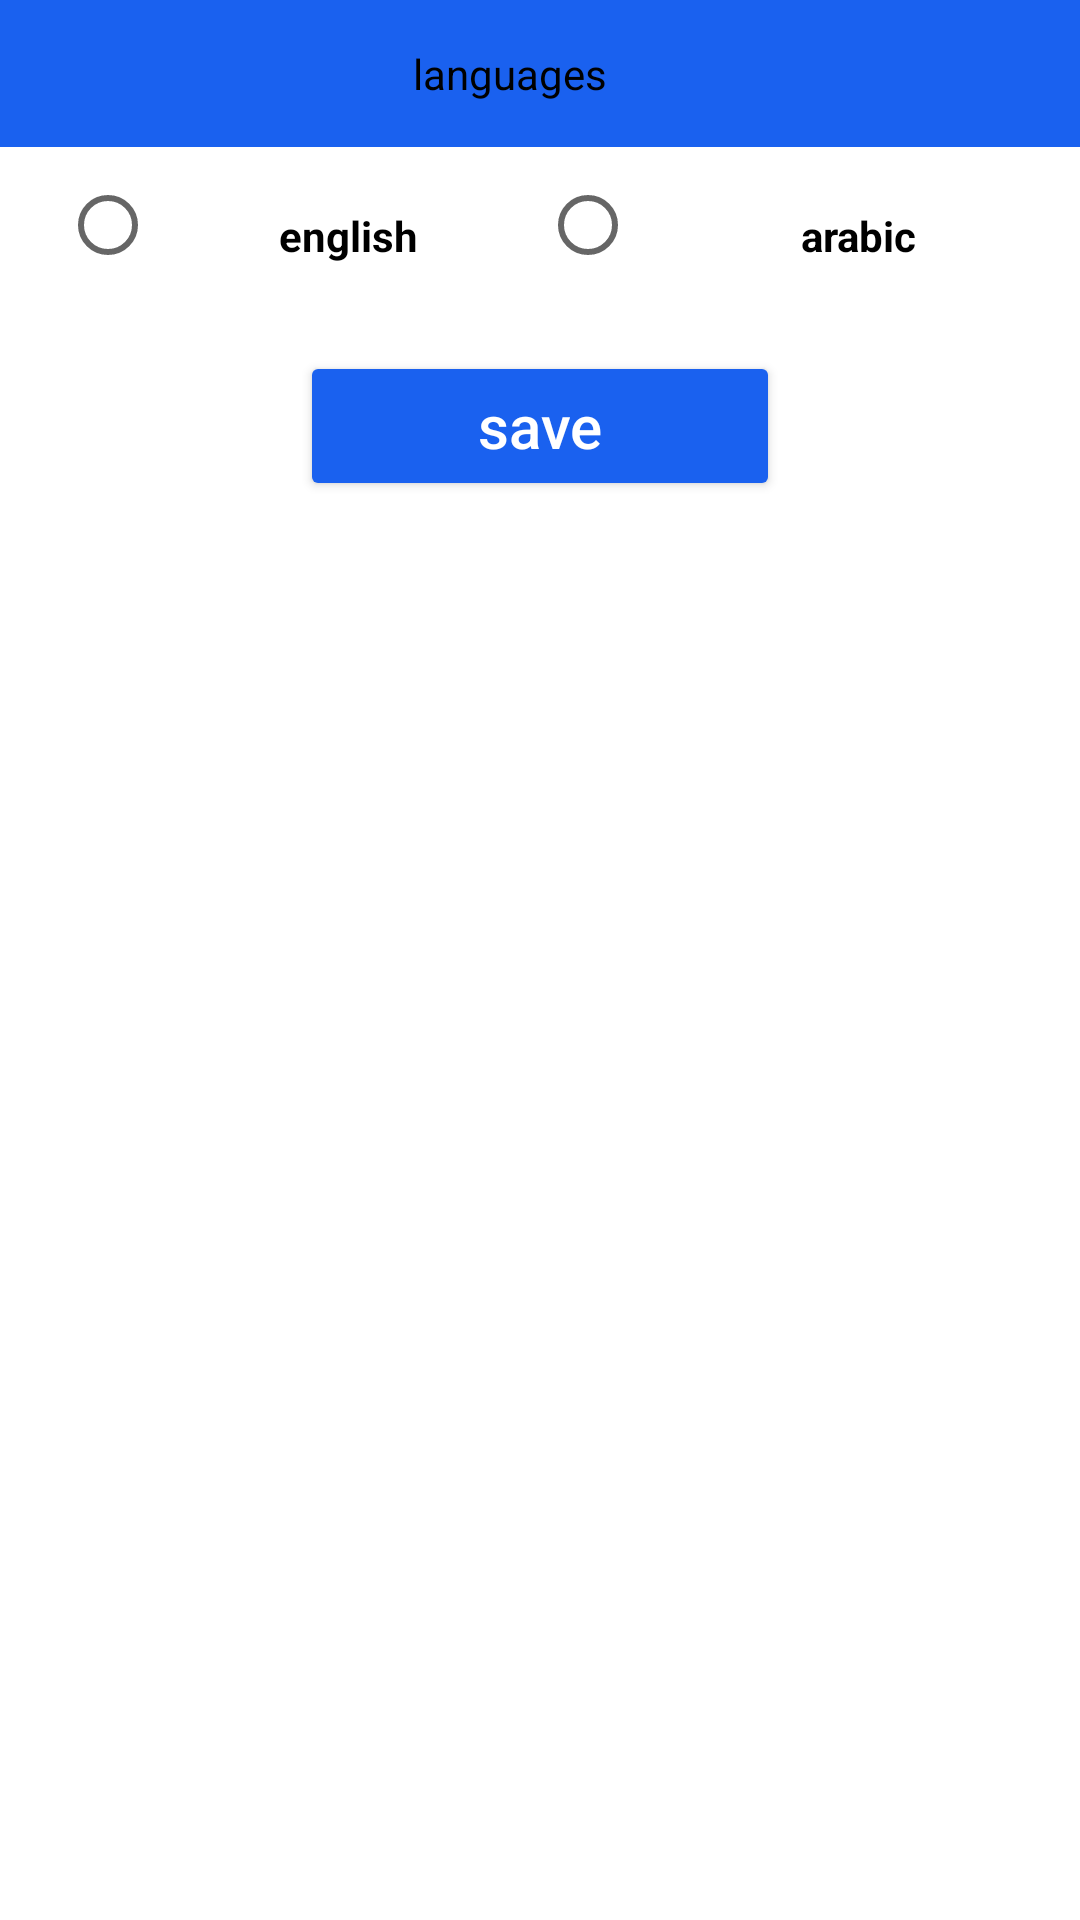

Here is an Android app screen rendered from its layout file. Give the layout XML and the strings, colors and styles it references.
<!-- AndroidManifest.xml: application theme Theme.Userstore -->
<!-- res/layout/language.xml -->
<?xml version="1.0" encoding="utf-8"?>
<LinearLayout xmlns:android="http://schemas.android.com/apk/res/android"
    android:layout_width="match_parent"
    android:layout_height="wrap_content"
    android:orientation="vertical">
    <LinearLayout
        android:layout_width="match_parent"
        android:layout_height="wrap_content"
        android:background="@color/blue"
        android:orientation="horizontal">
        <TextView
            android:layout_width="match_parent"
            android:layout_height="wrap_content"
            android:layout_weight="1"
            android:padding="15dp"
            android:layout_gravity="center_horizontal"
            android:gravity="center_horizontal"
            android:text="@string/languages"
            android:textColor="@color/black" />
        <ImageView
            android:id="@+id/cancel_alert"
            android:layout_width="wrap_content"
            android:layout_height="wrap_content"
            android:layout_gravity="center_vertical"
            android:padding="10dp"
            android:src="@drawable/ic_close" />
    </LinearLayout>

    <LinearLayout
        android:layout_width="match_parent"
        android:layout_height="wrap_content"
        android:layout_marginTop="10dp"
        android:orientation="horizontal">
        <RadioGroup
            android:layout_width="match_parent"
            android:orientation="horizontal"
            android:layout_height="wrap_content">
            <RadioButton
                android:id="@+id/radio_english"
                android:layout_width="match_parent"
                android:layout_height="wrap_content"
                android:text="@string/english"
                android:layout_weight="1"
                android:layout_gravity="center_horizontal"
                android:gravity="center_horizontal"
                android:textStyle="bold"
                android:padding="10dp"
                android:layout_marginStart="20dp"/>
            <RadioButton
                android:id="@+id/radio_arabic"
                android:layout_width="match_parent"
                android:layout_height="wrap_content"
                android:text="@string/arabic"
                android:layout_weight="1"
                android:layout_gravity="center_horizontal"
                android:gravity="center_horizontal"
                android:textStyle="bold"
                android:padding="10dp"/>
        </RadioGroup>
    </LinearLayout>
    <Button
        android:id="@+id/save_language"
        android:layout_width="match_parent"
        android:layout_height="50dp"
        android:layout_marginTop="10dp"
        android:layout_marginBottom="30dp"
        android:text="@string/save"
        android:backgroundTint="@color/blue"
        android:layout_marginEnd="100dp"
        android:layout_marginStart="100dp"
        android:textAllCaps="false"
        android:textColor="@color/white"
        android:textSize="20sp" />
</LinearLayout>
<!-- resources referenced by this layout -->
<resources>
  <color name="black">#FF000000</color>
  <color name="blue">#1A61EF</color>
  <color name="white">#FFFFFFFF</color>
  <string name="arabic">arabic</string>
  <string name="english">english</string>
  <string name="languages">languages</string>
  <string name="save">save</string>
  <style name="Theme.Userstore" parent="Theme.MaterialComponents.Light.NoActionBar">
          
          <item name="colorPrimary">@color/purple_500</item>
          <item name="colorPrimaryVariant">@color/purple_700</item>
          <item name="colorOnPrimary">@color/white</item>
          
          <item name="colorSecondary">@color/teal_200</item>
          <item name="colorSecondaryVariant">@color/teal_700</item>
          <item name="colorOnSecondary">@color/black</item>
          
          <item name="android:statusBarColor" tools:targetApi="l">?attr/colorPrimaryVariant</item>
  
  
          
      </style>
  <color name="purple_500">#FF6200EE</color>
  <color name="purple_700">#FF3700B3</color>
  <color name="teal_200">#FF03DAC5</color>
  <color name="teal_700">#FF018786</color>
</resources>
